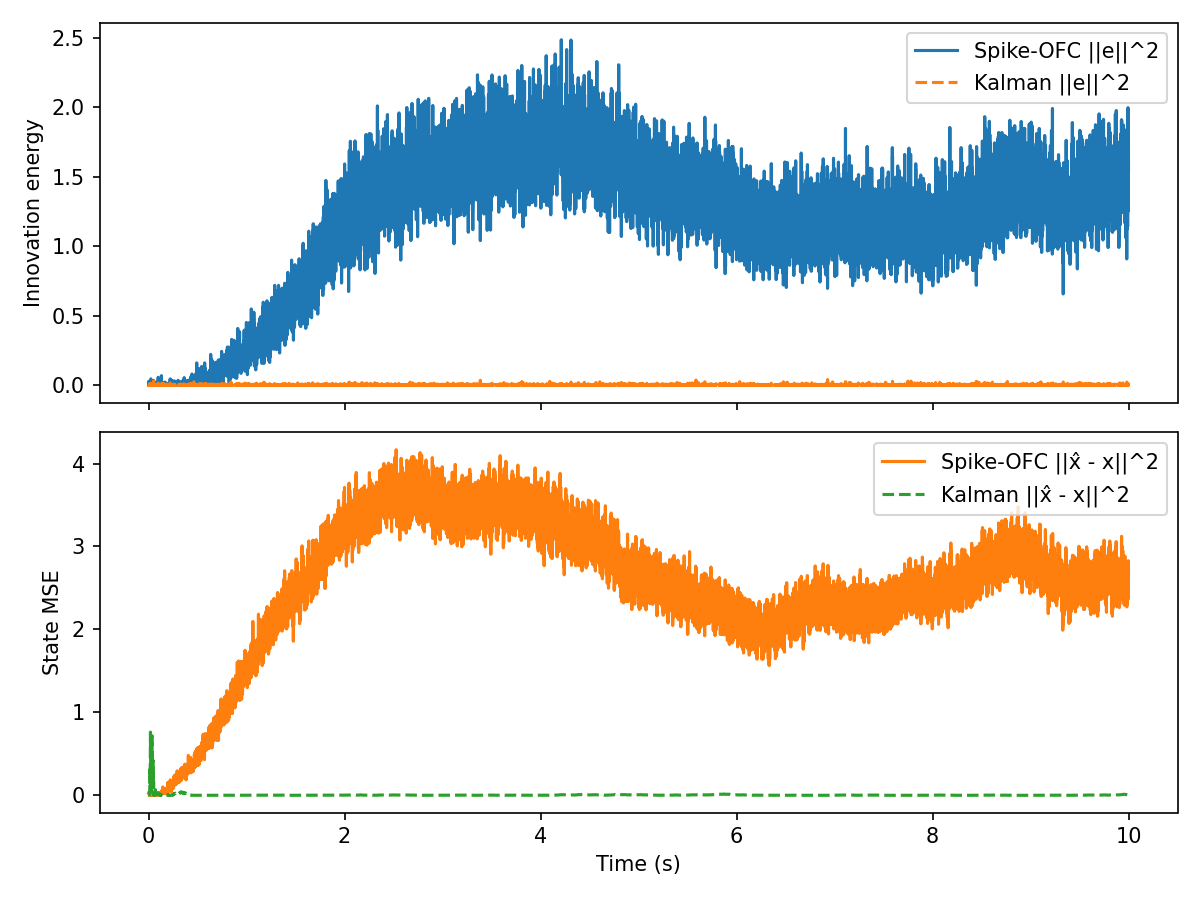

Data behind this chart, as committed beside it:
t, innovation, mse, firing_rate, r_norm, Ge_norm, kalman_innovation, kalman_mse
0.000000, 2.976885e-03, 3.076126e-02, 1.562500e+01, 1.000000e+00, 1.841746e-03, 2.976885e-03, 3.022917e-03
0.001000, 2.893946e-02, 3.508257e-02, 1.562500e+01, 1.413992e+00, 5.742406e-03, 2.475984e-03, 1.021829e-03
0.002000, 2.753625e-02, 2.020580e-02, 1.562500e+01, 1.731509e+00, 5.601459e-03, 1.198245e-03, 9.503804e-04
0.003000, 4.375204e-03, 1.758013e-02, 1.562500e+01, 1.999061e+00, 2.232790e-03, 3.169436e-03, 1.221255e-03
0.004000, 1.315702e-02, 2.987892e-02, 1.562500e+01, 2.234668e+00, 3.871930e-03, 2.736926e-03, 1.561279e-03
0.005000, 1.699251e-03, 2.223489e-02, 1.562500e+01, 2.447573e+00, 1.391482e-03, 9.251451e-04, 8.074620e-04
0.006000, 2.444949e-02, 1.771432e-02, 1.562500e+01, 2.643268e+00, 5.278173e-03, 4.701103e-04, 1.605766e-03
0.007000, 7.135345e-03, 3.252090e-02, 1.562500e+01, 2.825330e+00, 2.851387e-03, 2.284252e-03, 2.452793e-03
0.008000, 5.828243e-03, 2.500335e-02, 1.562500e+01, 2.996246e+00, 2.577019e-03, 3.092808e-04, 5.622203e-03
0.009000, 1.476101e-02, 8.077955e-03, 1.562500e+01, 3.157827e+00, 4.101160e-03, 3.141431e-03, 2.752339e-02
0.01, 5.446152e-03, 2.446043e-02, 1.562500e+01, 3.311439e+00, 2.491114e-03, 1.285069e-05, 2.424777e-02
0.011, 4.711977e-06, 3.930219e-02, 1.562500e+01, 3.458144e+00, 7.327406e-05, 1.563321e-04, 3.195031e-02
0.012, 1.348845e-02, 2.622183e-02, 1.562500e+01, 3.598788e+00, 3.920395e-03, 3.052734e-03, 8.993742e-02
0.013, 9.659233e-03, 2.956740e-02, 1.562500e+01, 3.734054e+00, 3.317570e-03, 1.188579e-02, 3.111180e-01
0.014, 3.073816e-02, 2.616587e-02, 1.562500e+01, 3.864509e+00, 5.918173e-03, 1.661813e-03, 2.093203e-01
0.015, 8.765234e-04, 2.757670e-02, 1.562500e+01, 3.990624e+00, 9.993796e-04, 9.383290e-04, 1.428650e-01
0.016, 1.293659e-02, 3.007457e-02, 1.562500e+01, 4.112798e+00, 3.839358e-03, 4.431747e-04, 1.878158e-01
0.017, 2.127501e-03, 1.035247e-02, 1.562500e+01, 4.231373e+00, 1.556982e-03, 4.671396e-03, 3.875277e-01
0.018, 9.362962e-03, 3.744909e-02, 1.562500e+01, 4.346643e+00, 3.266295e-03, 1.522499e-03, 5.404583e-01
0.019, 1.731632e-02, 4.097221e-02, 1.562500e+01, 4.458865e+00, 4.441979e-03, 2.224175e-03, 7.617115e-01
0.02, 2.142009e-02, 9.769895e-03, 1.562500e+01, 4.568263e+00, 4.940369e-03, 3.694914e-03, 4.819628e-01
0.021, 2.264092e-03, 5.477128e-03, 1.562500e+01, 4.675036e+00, 1.606186e-03, 1.391425e-03, 3.399628e-01
0.022, 1.566553e-02, 4.309836e-02, 1.562500e+01, 4.779359e+00, 4.224947e-03, 3.872553e-03, 1.559252e-01
0.023, 4.650447e-02, 6.804973e-03, 1.562500e+01, 5.080710e+00, 7.279408e-03, 9.425393e-04, 8.988947e-02
0.024, 8.932088e-05, 8.831910e-05, 1.562500e+01, 5.176626e+00, 3.190254e-04, 4.745716e-04, 1.349793e-01
0.025, 2.940953e-03, 6.337324e-03, 1.562500e+01, 5.270738e+00, 1.830597e-03, 3.791097e-03, 3.126992e-02
0.026, 2.674835e-04, 1.436276e-02, 1.562500e+01, 5.363141e+00, 5.520740e-04, 3.745768e-04, 1.376080e-02
0.027, 1.513255e-04, 8.400746e-03, 1.562500e+01, 5.453922e+00, 4.152453e-04, 1.145045e-02, 1.957823e-01
0.028, 5.773051e-03, 6.539517e-04, 1.562500e+01, 5.543162e+00, 2.564788e-03, 4.403333e-03, 5.892259e-02
0.029, 2.448188e-04, 9.283814e-03, 1.562500e+01, 5.804304e+00, 5.281668e-04, 2.162546e-05, 6.607769e-02
0.03, 2.852013e-03, 1.875418e-02, 1.562500e+01, 5.888026e+00, 1.802704e-03, 3.961082e-04, 3.894513e-02
0.031, 1.698747e-02, 7.457618e-03, 1.562500e+01, 5.970523e+00, 4.399599e-03, 4.415130e-06, 4.189708e-02
0.032, 2.901209e-06, 9.084775e-03, 1.562500e+01, 6.051844e+00, 5.749608e-05, 1.815560e-03, 1.047439e-01
0.033, 2.645756e-02, 7.802579e-03, 1.562500e+01, 6.291714e+00, 5.490649e-03, 3.252051e-03, 2.341185e-01
0.034, 4.047004e-03, 4.053375e-03, 1.562500e+01, 6.522341e+00, 2.147413e-03, 8.071115e-03, 5.301321e-01
0.035, 4.976966e-03, 5.509711e-03, 1.562500e+01, 6.745273e+00, 2.381393e-03, 1.017444e-03, 4.162276e-01
0.036, 9.332483e-03, 3.150781e-02, 1.562500e+01, 6.960623e+00, 3.260974e-03, 5.940991e-03, 7.175263e-01
0.037, 3.475495e-03, 1.809829e-02, 1.562500e+01, 7.169508e+00, 1.990018e-03, 2.816864e-06, 7.078995e-01
0.038, 1.768694e-05, 1.458818e-02, 1.562500e+01, 7.372437e+00, 1.419630e-04, 1.099199e-02, 3.355250e-01
0.039, 1.361414e-02, 1.981799e-02, 1.562500e+01, 7.437660e+00, 3.938618e-03, 2.222208e-03, 2.161750e-01
0.04, 9.307483e-03, 7.271560e-03, 1.562500e+01, 7.632978e+00, 3.256603e-03, 5.236114e-04, 2.677155e-01
0.041, 4.384658e-05, 2.337702e-02, 1.562500e+01, 7.823779e+00, 2.235201e-04, 2.443673e-03, 3.966045e-01
0.042, 5.657355e-05, 7.500019e-03, 1.562500e+01, 7.884997e+00, 2.538957e-04, 6.577209e-05, 4.197782e-01
0.043, 1.823472e-03, 1.846202e-02, 1.562500e+01, 7.945707e+00, 1.441446e-03, 9.236597e-10, 4.191027e-01
0.044, 4.045562e-03, 5.477337e-03, 1.562500e+01, 8.128678e+00, 2.147030e-03, 1.454312e-03, 3.202869e-01
0.045, 1.712663e-05, 1.786733e-02, 1.562500e+01, 8.307211e+00, 1.396962e-04, 1.518956e-03, 4.207534e-01
0.046, 3.035657e-03, 1.570843e-02, 1.562500e+01, 8.482427e+00, 1.859838e-03, 7.780869e-03, 2.192825e-01
0.047, 3.236618e-03, 4.102695e-03, 1.562500e+01, 8.653917e+00, 1.920412e-03, 1.368117e-03, 2.951380e-01
0.048, 7.925452e-03, 3.105181e-02, 1.562500e+01, 8.708811e+00, 3.005113e-03, 3.846493e-03, 1.790377e-01
0.049, 2.143818e-02, 8.817355e-03, 1.562500e+01, 8.876037e+00, 4.942454e-03, 1.244601e-03, 1.277102e-01
0.05, 4.226918e-04, 1.159828e-02, 1.562500e+01, 9.039519e+00, 6.940019e-04, 8.592022e-04, 9.321097e-02
0.051, 9.645976e-04, 1.018786e-02, 1.562500e+01, 9.199997e+00, 1.048387e-03, 2.962023e-03, 1.615744e-01
0.052, 3.473076e-02, 7.785381e-04, 1.562500e+01, 9.357856e+00, 6.290800e-03, 4.642627e-02, 8.061910e-04
0.053, 1.323335e-02, 9.822774e-03, 1.562500e+01, 9.512285e+00, 3.883145e-03, 6.973900e-03, 2.842555e-02
0.054, 3.029337e-03, 3.096300e-03, 1.562500e+01, 9.664568e+00, 1.857901e-03, 2.180589e-03, 8.373954e-03
0.055, 1.206055e-03, 1.280354e-02, 1.562500e+01, 9.713155e+00, 1.172282e-03, 7.510403e-04, 2.394775e-03
0.056, 1.619154e-02, 4.059138e-03, 1.562500e+01, 9.761471e+00, 4.295292e-03, 2.090062e-03, 5.568838e-04
0.057, 7.223597e-04, 7.749392e-03, 1.562500e+01, 9.909430e+00, 9.072469e-04, 1.344103e-03, 6.358764e-03
0.058, 8.134393e-03, 4.130798e-03, 1.562500e+01, 1.005524e+01, 3.044467e-03, 8.433199e-05, 8.183037e-03
0.059, 6.130066e-03, 5.194912e-03, 1.562500e+01, 1.019922e+01, 2.642903e-03, 4.540563e-04, 3.293032e-03
... 9,940 more rows
